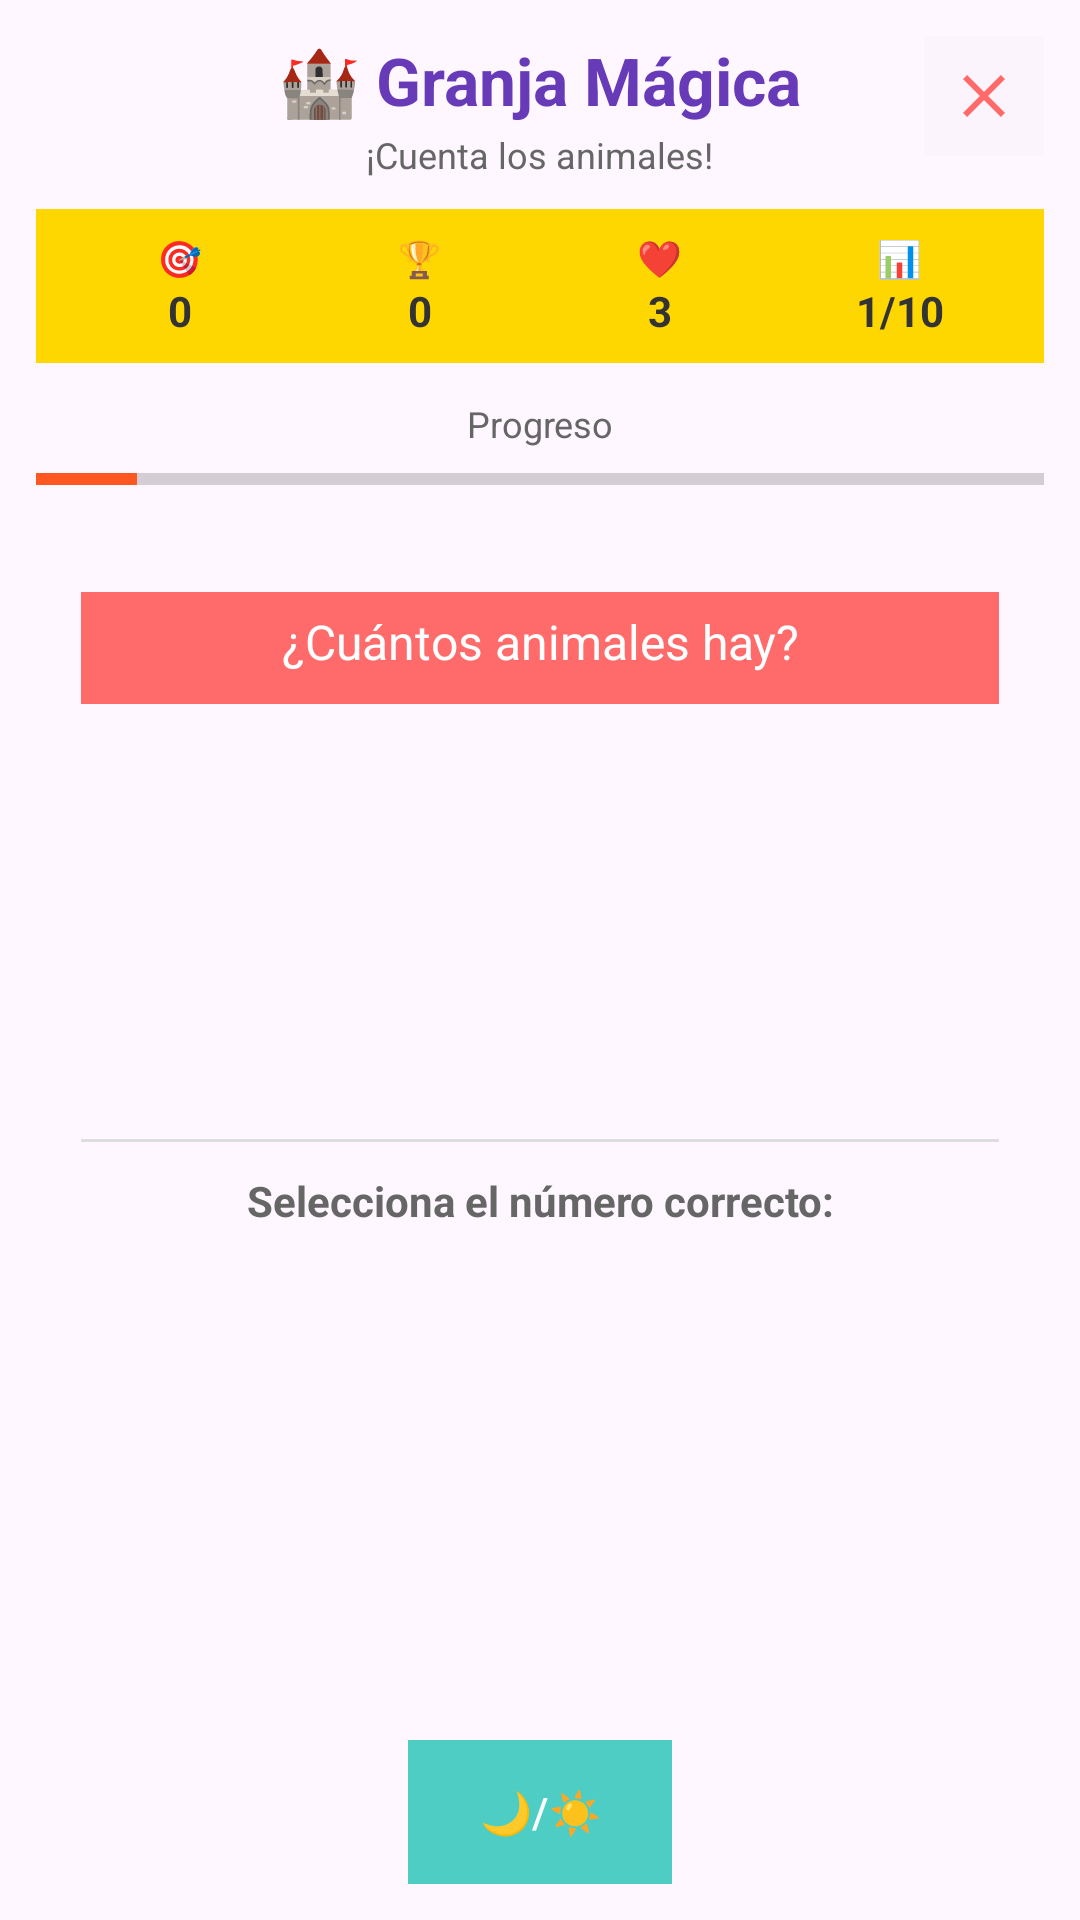

Layout XML and referenced resources for this Android screen:
<!-- AndroidManifest.xml: application theme Theme.SonrieAprende -->
<!-- res/layout/contaranimales.xml -->
<?xml version="1.0" encoding="utf-8"?>
<LinearLayout xmlns:android="http://schemas.android.com/apk/res/android"
    android:id="@+id/mainContainer"
    android:layout_width="match_parent"
    android:layout_height="match_parent"
    android:background="@drawable/gradient_background"
    android:orientation="vertical"
    android:padding="12dp">

    
    <RelativeLayout
        android:layout_width="match_parent"
        android:layout_height="wrap_content"

        android:layout_marginBottom="10dp">

        
        <ImageButton
            android:id="@+id/closeBtn"
            android:layout_width="40dp"
            android:layout_height="40dp"
            android:layout_alignParentEnd="true"
            android:src="@drawable/ic_close"
            android:background="@color/cardview_shadow_end_color"
            android:contentDescription="Cerrar juego"
            android:padding="8dp" />

        
        <LinearLayout

            android:layout_width="match_parent"
            android:layout_height="wrap_content"
            android:layout_centerInParent="true"
            android:orientation="vertical"
            android:gravity="center">

            <TextView
                android:layout_width="wrap_content"
                android:layout_height="wrap_content"
                android:text="🏰 Granja Mágica"
                android:textColor="#673AB7"
                android:textSize="22sp"
                android:textStyle="bold"
                />

            <TextView
                android:layout_width="wrap_content"
                android:layout_height="wrap_content"
                android:text="¡Cuenta los animales!"
                android:textColor="#666666"
                android:textSize="12sp"
                android:layout_marginTop="2dp" />

        </LinearLayout>

    </RelativeLayout>

    
    <LinearLayout
        android:id="@+id/statsBar"
        android:layout_width="match_parent"
        android:layout_height="wrap_content"
        android:background="#FFD700"
        android:orientation="horizontal"
        android:padding="8dp"
        android:layout_marginBottom="12dp"
        android:gravity="center_vertical"
        android:weightSum="4">

        <LinearLayout
            android:layout_width="0dp"
            android:layout_height="wrap_content"
            android:layout_weight="1"
            android:orientation="vertical"
            android:gravity="center">

            <TextView
                android:layout_width="wrap_content"
                android:layout_height="wrap_content"
                android:text="🎯"
                android:textColor="#333333"
                android:textSize="12sp" />

            <TextView
                android:id="@+id/scoreText"
                android:layout_width="wrap_content"
                android:layout_height="wrap_content"
                android:text="0"
                android:textColor="#333333"
                android:textSize="14sp"
                android:textStyle="bold" />

        </LinearLayout>

        <LinearLayout
            android:layout_width="0dp"
            android:layout_height="wrap_content"
            android:layout_weight="1"
            android:orientation="vertical"
            android:gravity="center">

            <TextView
                android:layout_width="wrap_content"
                android:layout_height="wrap_content"
                android:text="🏆"
                android:textColor="#333333"
                android:textSize="12sp" />

            <TextView
                android:id="@+id/bestScoreText"
                android:layout_width="wrap_content"
                android:layout_height="wrap_content"
                android:text="0"
                android:textColor="#333333"
                android:textSize="14sp"
                android:textStyle="bold" />

        </LinearLayout>

        <LinearLayout
            android:layout_width="0dp"
            android:layout_height="wrap_content"
            android:layout_weight="1"
            android:orientation="vertical"
            android:gravity="center">

            <TextView
                android:layout_width="wrap_content"
                android:layout_height="wrap_content"
                android:text="❤️"
                android:textColor="#333333"
                android:textSize="12sp" />

            <TextView
                android:id="@+id/livesText"
                android:layout_width="wrap_content"
                android:layout_height="wrap_content"
                android:text="3"
                android:textColor="#333333"
                android:textSize="14sp"
                android:textStyle="bold" />

        </LinearLayout>

        <LinearLayout
            android:layout_width="0dp"
            android:layout_height="wrap_content"
            android:layout_weight="1"
            android:orientation="vertical"
            android:gravity="center">

            <TextView
                android:layout_width="wrap_content"
                android:layout_height="wrap_content"
                android:text="📊"
                android:textColor="#333333"
                android:textSize="12sp" />

            <TextView
                android:id="@+id/questionProgressText"
                android:layout_width="wrap_content"
                android:layout_height="wrap_content"
                android:text="1/10"
                android:textColor="#333333"
                android:textSize="14sp"
                android:textStyle="bold" />

        </LinearLayout>

    </LinearLayout>

    
    <TextView
        android:layout_width="match_parent"
        android:layout_height="wrap_content"
        android:text="Progreso"
        android:textColor="#666666"
        android:textSize="12sp"
        android:gravity="center"
        android:layout_marginBottom="3dp" />

    <ProgressBar
        android:id="@+id/progressBar"
        style="?android:attr/progressBarStyleHorizontal"
        android:layout_width="match_parent"
        android:layout_height="15dp"
        android:progress="10"
        android:progressBackgroundTint="#595757"
        android:progressTint="#FF5722"
        android:layout_marginBottom="15dp" />

    
    <LinearLayout
        android:background="@drawable/gradient_background"
        android:layout_width="match_parent"
        android:layout_height="0dp"
        android:layout_weight="1"
        android:orientation="vertical"

        android:padding="15dp"
        android:gravity="center">

        
        <TextView
            android:id="@+id/questionText"
            android:layout_width="match_parent"
            android:layout_height="wrap_content"
            android:background="#FF6B6B"
            android:text="¿Cuántos animales hay?"
            android:textColor="@android:color/white"
            android:textSize="16sp"
            android:padding="10dp"
            android:gravity="center"
            android:layout_marginBottom="15dp" />

        
        <GridView
            android:id="@+id/animalsGrid"
            android:layout_width="match_parent"
            android:layout_height="120dp"
            android:numColumns="4"
            android:verticalSpacing="6dp"
            android:horizontalSpacing="6dp"
            android:gravity="center"
            android:layout_marginBottom="10dp" />

        
        <View
            android:layout_width="match_parent"
            android:layout_height="1dp"
            android:background="#DDDDDD"
            android:layout_marginBottom="10dp" />

        
        <TextView
            android:layout_width="match_parent"
            android:layout_height="wrap_content"
            android:text="Selecciona el número correcto:"
            android:textColor="#666666"
            android:textSize="14sp"
            android:gravity="center"
            android:layout_marginBottom="10dp"
            android:textStyle="bold" />

        
        <GridLayout
            android:id="@+id/numberPad"
            android:layout_width="wrap_content"
            android:layout_height="140dp"
            android:columnCount="5"
            android:rowCount="2"
            android:alignmentMode="alignMargins"
            android:columnOrderPreserved="false"
            android:gravity="center" />

    </LinearLayout>

    
    <LinearLayout
        android:layout_width="match_parent"
        android:layout_height="wrap_content"
        android:orientation="horizontal"
        android:gravity="center"
        android:layout_marginTop="10dp">

        <Button
            android:id="@+id/nightModeBtn"
            android:layout_width="wrap_content"
            android:layout_height="wrap_content"
            android:text="🌙/☀️"
            android:background="#FF6B6B"
            android:textColor="@android:color/white"
            android:textSize="14sp"
            android:paddingLeft="15dp"
            android:paddingRight="15dp"
            android:paddingTop="8dp"
            android:paddingBottom="8dp" />

    </LinearLayout>

</LinearLayout>
<!-- resources referenced by this layout -->
<resources>
  <!-- drawable ic_close (drawable) -->
  <?xml version="1.0" encoding="utf-8"?>
  <vector xmlns:android="http://schemas.android.com/apk/res/android"
      android:width="24dp"
      android:height="24dp"
      android:viewportWidth="24"
      android:viewportHeight="24">
      <path
          android:fillColor="@color/button_secondary"
          android:pathData="M19,6.41L17.59,5 12,10.59 6.41,5 5,6.41 10.59,12 5,17.59 6.41,19 12,13.41 17.59,19 19,17.59 13.41,12z"/>
  </vector>
  <style name="Theme.SonrieAprende" parent="Theme.Material3.DayNight.NoActionBar">
          <item name="colorPrimary">@color/colorPrimary</item>
          <item name="colorPrimaryDark">@color/colorPrimaryDark</item>
          <item name="colorAccent">@color/colorAccent</item>
      </style>
  <color name="button_secondary">#FF6B6B</color>
  <color name="colorPrimary">#4ECDC4</color>
  <color name="colorPrimaryDark">#2BB7AD</color>
  <color name="colorAccent">#FF6B6B</color>
</resources>
